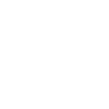
t = 0.00 s
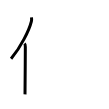
t = 2.00 s
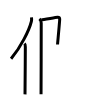
t = 4.00 s
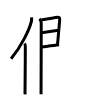
t = 6.00 s
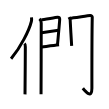
t = 8.00 s
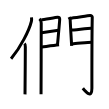
t = 10.00 s

The animated SVG that drew these frames (rendered in a browser with its animation timeline set to each time). Animation: 10 SMIL elements (animate=10); one cycle of 10.00 s.

<svg width="109px" height="109px" viewBox="0 0 px 109px" xmlns="http://www.w3.org/2000/svg" xmlns:xlink="http://www.w3.org/1999/xlink" xml:space="preserve" version="1.1"  baseProfile="full">
<path d="M31.5,17.39c0.13,1.12,0.22,2.53-0.11,3.91C29.25,30.03,21,46.89,11.06,58.72" style="fill:none;stroke:black;stroke-width:3;opacity:0">
  <animate attributeType="CSS" attributeName="opacity" from="0" to="1" begin="0s" dur="1s" repeatCount="0" fill="freeze" />
</path>
<path d="M24.49,43.5c0.66,0.68,0.84,2.19,0.84,3.58c0,14.46-0.32,37.58-0.32,47.29" style="fill:none;stroke:black;stroke-width:3;opacity:0">
  <animate attributeType="CSS" attributeName="opacity" from="0" to="1" begin="1s" dur="1s" repeatCount="0" fill="freeze" />
</path>
<path d="M39.39,18.89c0.55,0.43,1.83,1.86,1.83,4.08c0,0.87-0.07,65.99-0.18,71.36" style="fill:none;stroke:black;stroke-width:3;opacity:0">
  <animate attributeType="CSS" attributeName="opacity" from="0" to="1" begin="2s" dur="1s" repeatCount="0" fill="freeze" />
</path>
<path d="M41.37,19.87c1.83-0.11,14.48-2.38,16.15-2.51c1.39-0.11,2.11,1,2.18,1.88c0.1,1.35-2.16,24.52-2.16,25.18" style="fill:none;stroke:black;stroke-width:3;opacity:0">
  <animate attributeType="CSS" attributeName="opacity" from="0" to="1" begin="3s" dur="1s" repeatCount="0" fill="freeze" />
</path>
<path d="M41.69,32.74c4.5-0.65,12.49-1.83,16.82-2.53" style="fill:none;stroke:black;stroke-width:3;opacity:0">
  <animate attributeType="CSS" attributeName="opacity" from="0" to="1" begin="4s" dur="1s" repeatCount="0" fill="freeze" />
</path>
<path d="M41.87,47.07c5.88-0.82,11.81-1.73,17.2-2.31" style="fill:none;stroke:black;stroke-width:3;opacity:0">
  <animate attributeType="CSS" attributeName="opacity" from="0" to="1" begin="5s" dur="1s" repeatCount="0" fill="freeze" />
</path>
<path d="M69.03,17.17c0.31,0.59,1.1,1.84,1.13,2.63c0.09,1.95,1.39,25.32,1.5,26.11" style="fill:none;stroke:black;stroke-width:3;opacity:0">
  <animate attributeType="CSS" attributeName="opacity" from="0" to="1" begin="6s" dur="1s" repeatCount="0" fill="freeze" />
</path>
<path d="M70.18,18.23c1.78-0.1,18.33-2.62,19.95-2.74c1.35-0.1,2.13,1.07,2.12,1.66c-0.35,18.04-0.36,58.1-0.35,71.18c0,10.7-6.14,3.51-9.07-0.09" style="fill:none;stroke:black;stroke-width:3;opacity:0">
  <animate attributeType="CSS" attributeName="opacity" from="0" to="1" begin="7s" dur="1s" repeatCount="0" fill="freeze" />
</path>
<path d="M71,30.09c2.41,0,17.38-1.85,20.11-1.85" style="fill:none;stroke:black;stroke-width:3;opacity:0">
  <animate attributeType="CSS" attributeName="opacity" from="0" to="1" begin="8s" dur="1s" repeatCount="0" fill="freeze" />
</path>
<path d="M72.18,43.83c3.56,0,15.1-1.65,19.71-1.65" style="fill:none;stroke:black;stroke-width:3;opacity:0">
  <animate attributeType="CSS" attributeName="opacity" from="0" to="1" begin="9s" dur="1s" repeatCount="0" fill="freeze" />
</path>
</svg>
